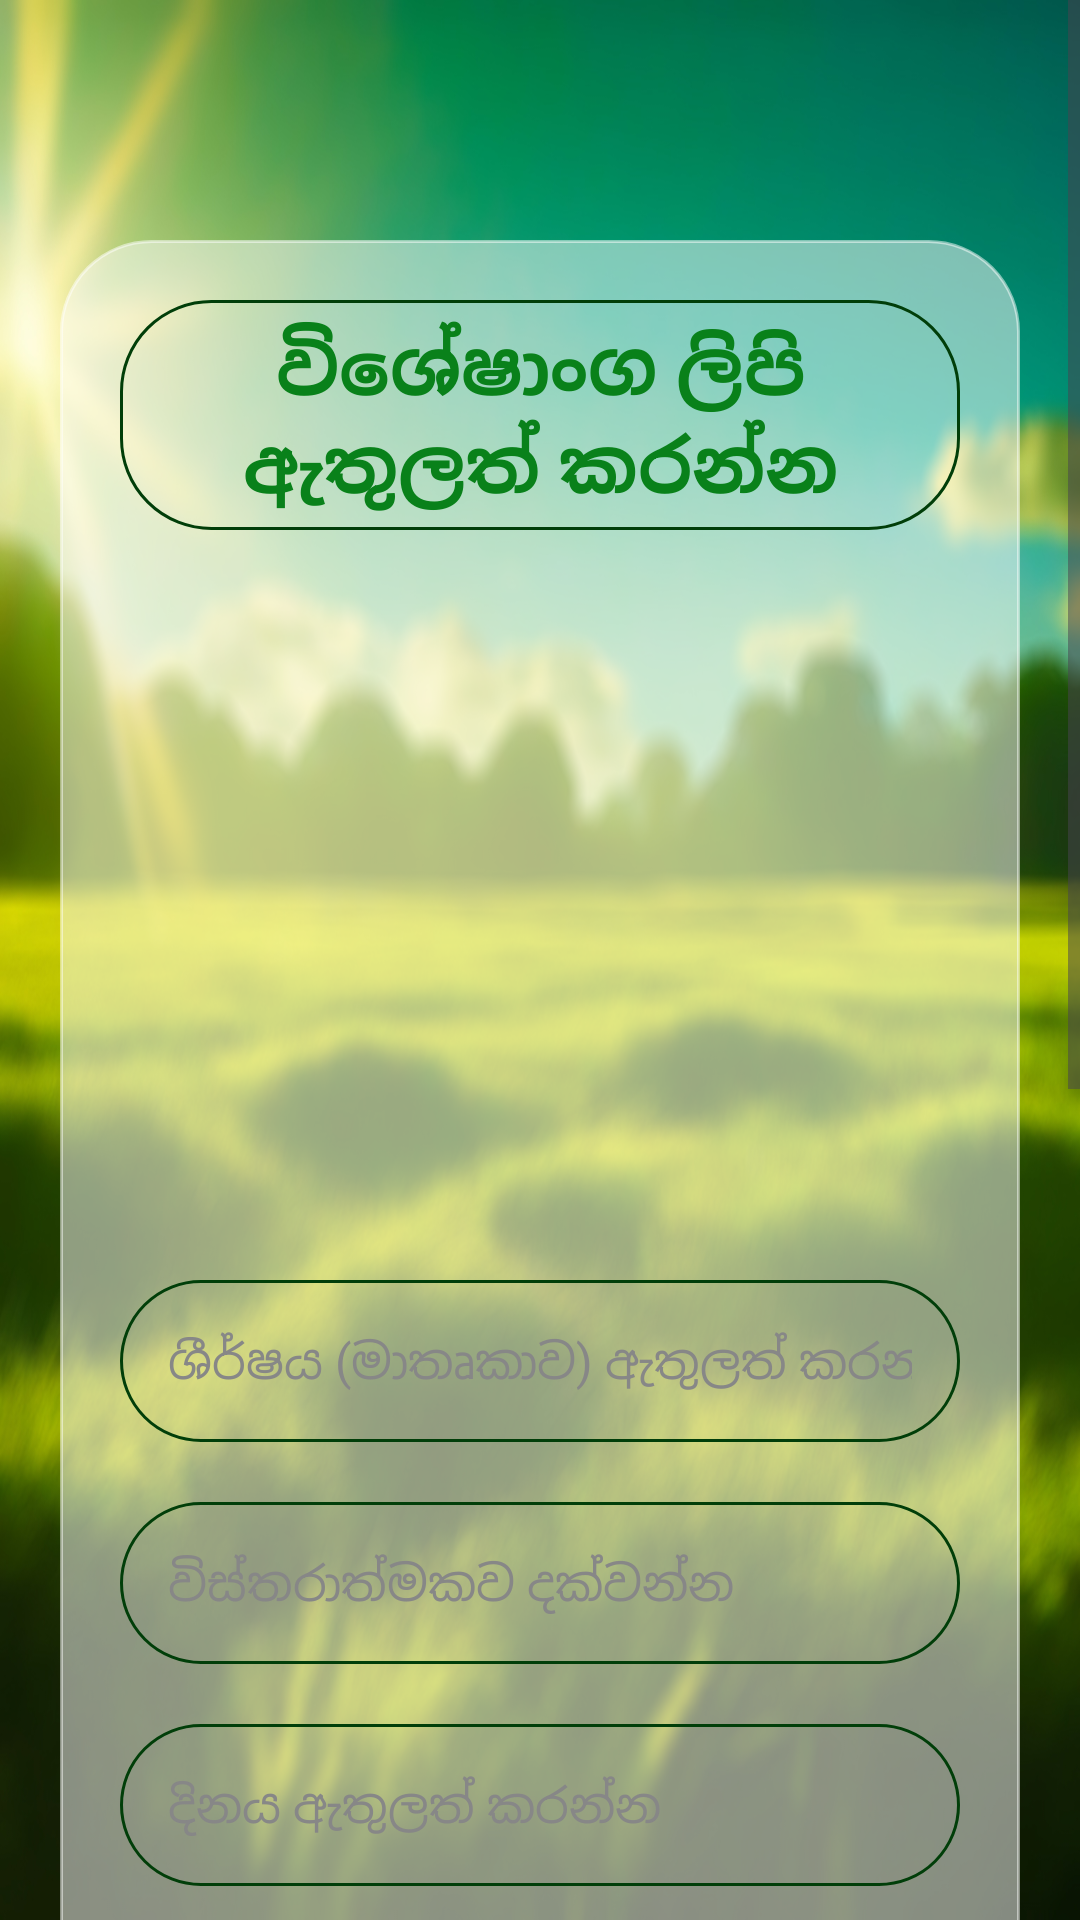

Write the Android layout XML for this screen, with the resource values it uses.
<!-- AndroidManifest.xml: application theme Theme.Ayur -->
<!-- res/layout/activity_article_upload.xml -->
<?xml version="1.0" encoding="utf-8"?>
<ScrollView xmlns:android="http://schemas.android.com/apk/res/android"
    xmlns:app="http://schemas.android.com/apk/res-auto"
    xmlns:tools="http://schemas.android.com/tools"
    android:id="@+id/main"
    android:background="@drawable/bg6blur"
    android:layout_width="match_parent"
    android:layout_height="match_parent"
    tools:context=".ArticleUploadActivity">

    <FrameLayout
        android:layout_width="match_parent"
        android:layout_height="wrap_content"
        android:layout_gravity="center_horizontal"
        android:layout_marginStart="20dp"
        android:layout_marginEnd="20dp"
        android:layout_marginTop="80dp"
        >

        <LinearLayout
            android:layout_width="match_parent"
            android:layout_height="wrap_content"
            android:orientation="vertical"
            android:background="@drawable/cat_shape"
            android:layout_gravity="center_horizontal"
            android:layout_marginBottom="400dp"
            android:padding="20dp"
            tools:ignore="UselessParent">

            <TextView
                android:layout_width="match_parent"
                android:layout_height="wrap_content"
                android:text="@string/arUploadT"
                android:textAlignment="center"
                android:padding="5dp"
                android:background="@drawable/fill_bg"
                android:textColor="@color/green"
                android:textSize="25sp"
                android:textStyle="bold" />

            <ImageView
                android:id="@+id/articleImage"
                android:layout_width="200dp"
                android:layout_height="200dp"
                android:layout_gravity="center"
                android:layout_marginTop="30dp"
                android:scaleType="fitXY"
                android:src="@drawable/uploading"
                android:contentDescription="@string/upImg" />

            <EditText
                android:id="@+id/articleTopic"
                android:layout_width="match_parent"
                android:layout_height="wrap_content"
                android:layout_marginTop="20dp"
                android:ems="10"
                android:background="@drawable/fill_bg"
                android:gravity="start|center_vertical"
                android:hint="@string/topic"
                android:inputType="text"
                android:textColorHint="@color/hintColor"
                android:padding="16dp"
                android:textColor="@color/black"
                android:textSize="16sp"
                android:autofillHints="" />


            <EditText
                android:id="@+id/articleDesc"
                android:layout_width="match_parent"
                android:layout_height="wrap_content"
                android:layout_marginTop="20dp"
                android:ems="10"
                android:background="@drawable/fill_bg"
                android:textColorHint="@color/hintColor"
                android:gravity="start|center_vertical"
                android:hint="@string/desc"
                android:textSize="16sp"
                android:inputType="textMultiLine"
                android:padding="16dp"
                android:textColor="@color/black"
                android:autofillHints="" />

            <EditText
                android:id="@+id/articleDate"
                android:layout_width="match_parent"
                android:layout_height="wrap_content"
                android:ems="10"
                android:layout_marginTop="20dp"
                android:padding="16dp"
                android:background="@drawable/fill_bg"
                android:textColorHint="@color/hintColor"
                android:gravity="start|center_vertical"
                android:textColor="@color/black"
                android:hint="@string/date"
                android:textSize="16sp"
                android:inputType="date"
                android:autofillHints="" />

            <Button
                android:id="@+id/saveButton"
                android:layout_width="match_parent"
                android:layout_height="60dp"
                android:layout_marginTop="20dp"
                android:backgroundTint="@color/green"
                android:text="@string/stSave"
                android:textSize="18sp" />
        </LinearLayout>
    </FrameLayout>

</ScrollView>
<!-- resources referenced by this layout -->
<resources>
  <color name="black">#FF000000</color>
  <color name="green">#09811A</color>
  <color name="hintColor">#878787</color>
  <!-- drawable bg6blur: jpg bitmap (drawable, 531775 bytes) -->
  <!-- drawable cat_shape (drawable) -->
  <?xml version="1.0" encoding="utf-8"?>
  <shape xmlns:android="http://schemas.android.com/apk/res/android"
      android:shape="rectangle">
  
      <corners android:radius="30dp"/>
      <stroke android:width="1dp" android:color="@color/white_low"/>
      <solid android:color="@color/white_low" />
  
  </shape>
  <!-- drawable fill_bg (drawable) -->
  <?xml version="1.0" encoding="utf-8"?>
  <shape xmlns:android="http://schemas.android.com/apk/res/android">
  
      <corners android:radius="30dp"/>
      <stroke android:width="1dp" android:color="@color/dark_green"/>
  
  
  </shape>
  <string name="arUploadT">විශේෂාංග ලිපි ඇතුලත් කරන්න</string>
  <string name="date">දිනය ඇතුලත් කරන්න</string>
  <string name="desc">විස්තරාත්මකව දක්වන්න</string>
  <string name="stSave">Save</string>
  <string name="topic">ශීර්ෂය (මාතෘකාව) ඇතුලත් කරන්න</string>
  <string name="upImg">Upload Image</string>
  <style name="Theme.Ayur" parent="Base.Theme.Ayur" />
  <color name="white_low">#80FFFFFF</color>
  <color name="dark_green">#013E09</color>
  <style name="Base.Theme.Ayur" parent="Theme.Material3.DayNight.NoActionBar">
          <item name="android:windowContentTransitions">true</item>
          
          <item name="colorPrimary">@color/white</item>
  
  
  
  
      </style>
  <color name="white">#FFFFFFFF</color>
</resources>
